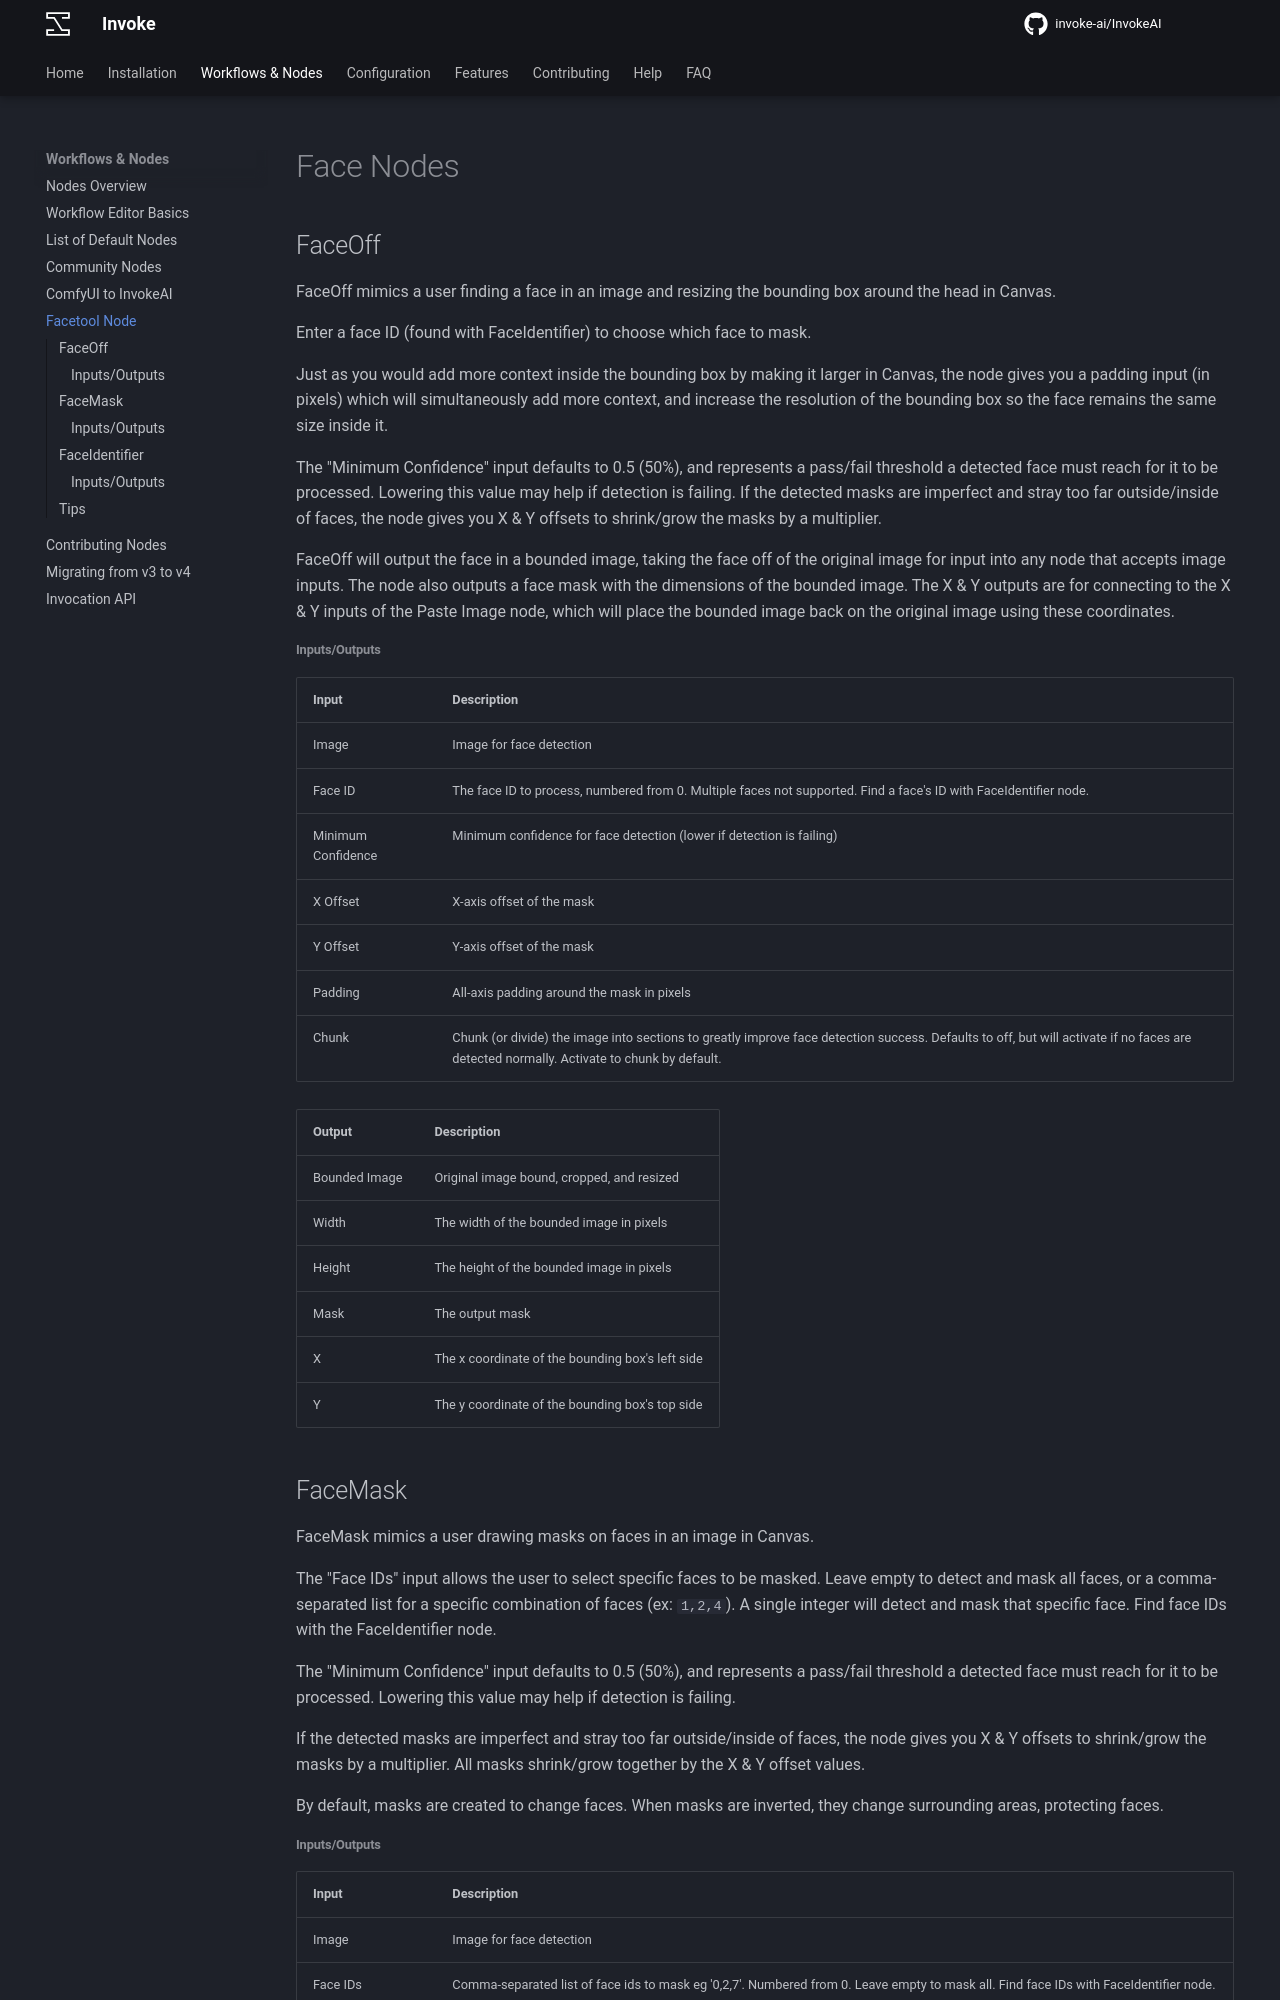

repository: i-huzaifa-arshad/InvokeAI-v5.2.0 · page: nodes/detailedNodes/faceTools/index.html · generator: mkdocs

# Face Nodes

## FaceOff

FaceOff mimics a user finding a face in an image and resizing the bounding box
around the head in Canvas.

Enter a face ID (found with FaceIdentifier) to choose which face to mask.

Just as you would add more context inside the bounding box by making it larger
in Canvas, the node gives you a padding input (in pixels) which will
simultaneously add more context, and increase the resolution of the bounding box
so the face remains the same size inside it.

The "Minimum Confidence" input defaults to 0.5 (50%), and represents a pass/fail
threshold a detected face must reach for it to be processed. Lowering this value
may help if detection is failing. If the detected masks are imperfect and stray
too far outside/inside of faces, the node gives you X & Y offsets to shrink/grow
the masks by a multiplier.

FaceOff will output the face in a bounded image, taking the face off of the
original image for input into any node that accepts image inputs. The node also
outputs a face mask with the dimensions of the bounded image. The X & Y outputs
are for connecting to the X & Y inputs of the Paste Image node, which will place
the bounded image back on the original image using these coordinates.

###### Inputs/Outputs

| Input              | Description                                                                                                                                                                              |
| ------------------ | ---------------------------------------------------------------------------------------------------------------------------------------------------------------------------------------- |
| Image              | Image for face detection                                                                                                                                                                 |
| Face ID            | The face ID to process, numbered from 0. Multiple faces not supported. Find a face's ID with FaceIdentifier node.                                                                        |
| Minimum Confidence | Minimum confidence for face detection (lower if detection is failing)                                                                                                                    |
| X Offset           | X-axis offset of the mask                                                                                                                                                                |
| Y Offset           | Y-axis offset of the mask                                                                                                                                                                |
| Padding            | All-axis padding around the mask in pixels                                                                                                                                               |
| Chunk              | Chunk (or divide) the image into sections to greatly improve face detection success. Defaults to off, but will activate if no faces are detected normally. Activate to chunk by default. |

| Output        | Description                                      |
| ------------- | ------------------------------------------------ |
| Bounded Image | Original image bound, cropped, and resized       |
| Width         | The width of the bounded image in pixels         |
| Height        | The height of the bounded image in pixels        |
| Mask          | The output mask                                  |
| X             | The x coordinate of the bounding box's left side |
| Y             | The y coordinate of the bounding box's top side  |

## FaceMask

FaceMask mimics a user drawing masks on faces in an image in Canvas.

The "Face IDs" input allows the user to select specific faces to be masked.
Leave empty to detect and mask all faces, or a comma-separated list for a
specific combination of faces (ex: `1,2,4`). A single integer will detect and
mask that specific face. Find face IDs with the FaceIdentifier node.

The "Minimum Confidence" input defaults to 0.5 (50%), and represents a pass/fail
threshold a detected face must reach for it to be processed. Lowering this value
may help if detection is failing.

If the detected masks are imperfect and stray too far outside/inside of faces,
the node gives you X & Y offsets to shrink/grow the masks by a multiplier. All
masks shrink/grow together by the X & Y offset values.

By default, masks are created to change faces. When masks are inverted, they
change surrounding areas, protecting faces.
